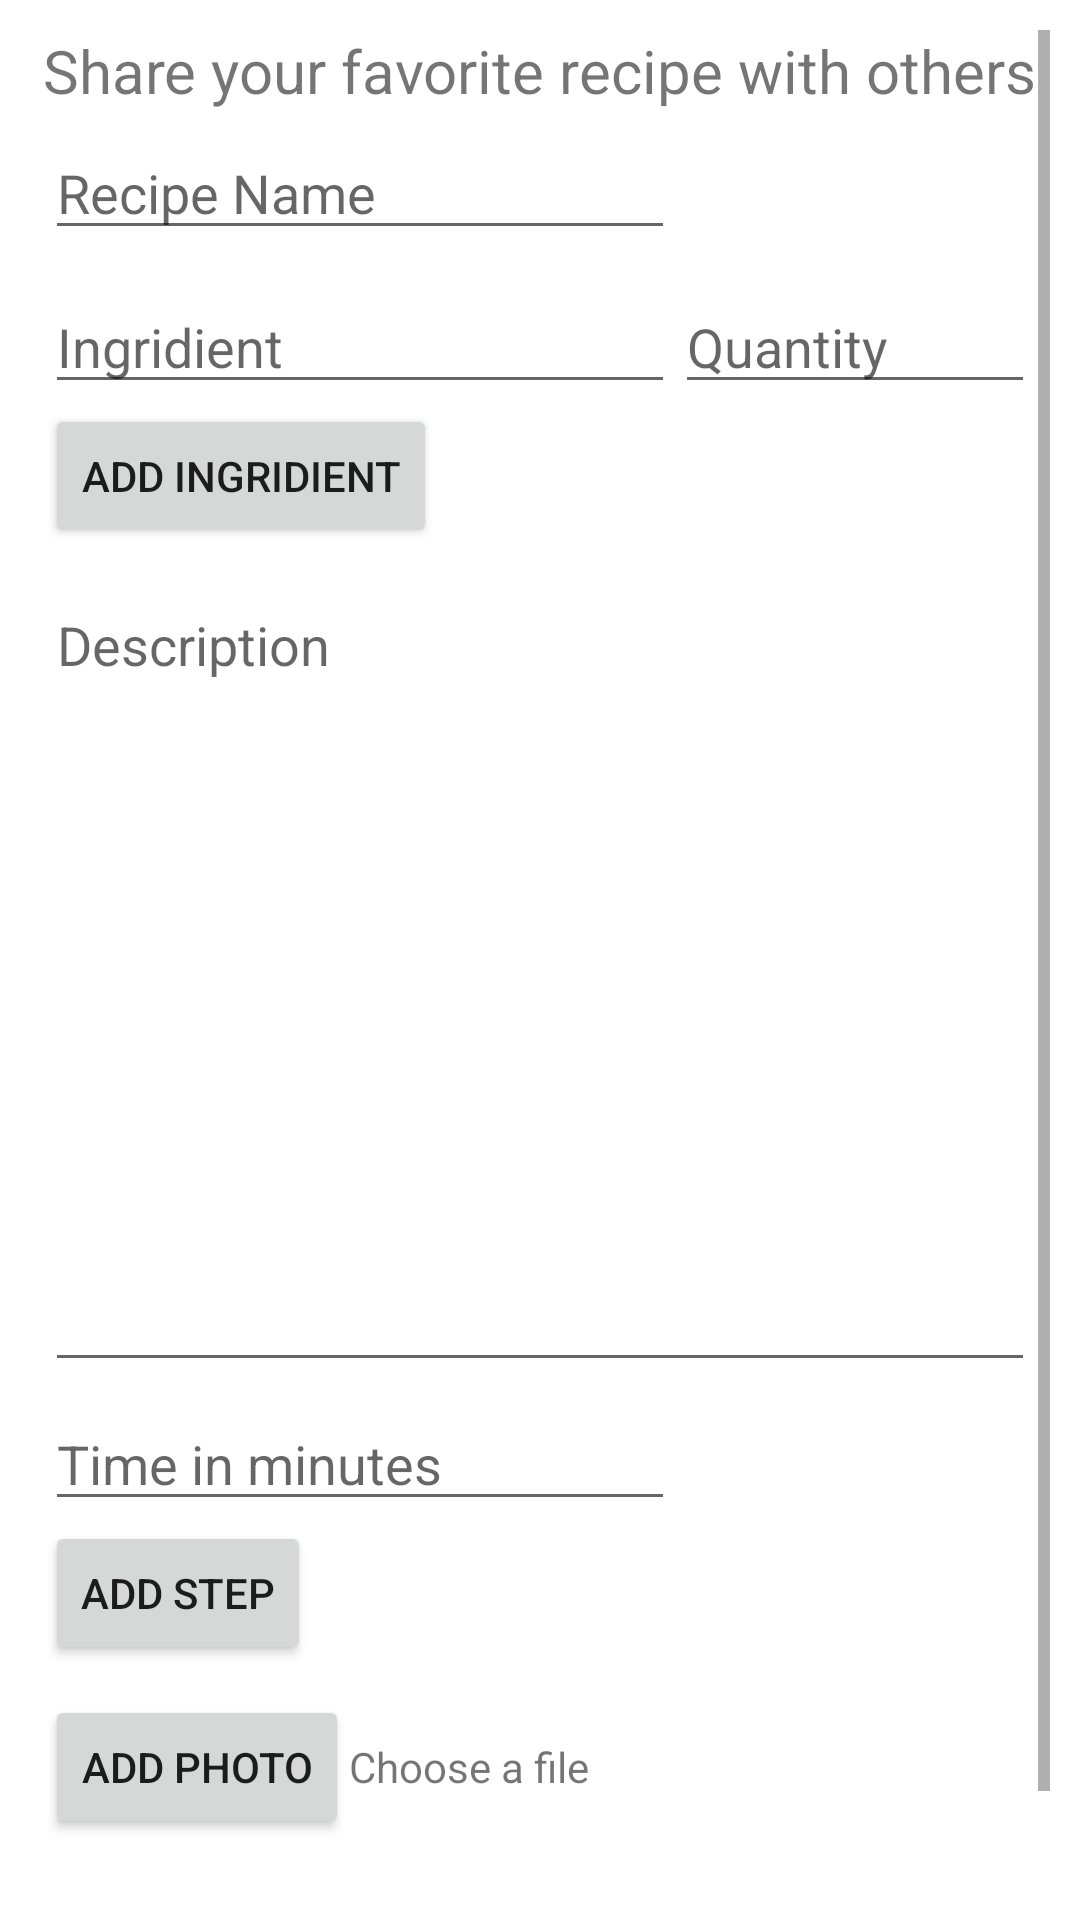

This screen was rendered from an Android layout file. Write that file and the resources it references.
<!-- AndroidManifest.xml: application theme Theme.PastryApp -->
<!-- res/layout/activity_new_recipe.xml -->
<?xml version="1.0" encoding="utf-8"?>
<RelativeLayout xmlns:android="http://schemas.android.com/apk/res/android"
    xmlns:app="http://schemas.android.com/apk/res-auto"
    xmlns:tools="http://schemas.android.com/tools"
    android:layout_width="match_parent"
    android:layout_height="match_parent"
    tools:context=".NewRecipeActivity"
    >

    <ScrollView
        android:layout_width="match_parent"
        android:layout_height="match_parent"
        android:padding="10dp">

        <LinearLayout
            android:layout_width="match_parent"
            android:layout_height="wrap_content"
            android:orientation="vertical">

            <TextView
                android:id="@+id/textView3"
                android:layout_width="wrap_content"
                android:layout_height="wrap_content"
                android:text="Share your favorite recipe with others"
                android:layout_gravity="center"
                android:textSize="20sp"/>

            <EditText
                android:id="@+id/recipeName"
                android:layout_width="wrap_content"
                android:layout_height="wrap_content"
                android:layout_below="@+id/textView3"
                android:layout_margin="5dp"
                android:ems="10"
                android:hint="Recipe Name"
                android:inputType="textPersonName" />

            <RelativeLayout
                android:id="@+id/ingredients"
                android:padding="5dp"
                android:layout_below="@+id/recipeName"
                android:layout_width="match_parent"
                android:layout_height="wrap_content">

                <androidx.recyclerview.widget.RecyclerView
                    android:id="@+id/recipeIngridients"
                    android:layout_width="match_parent"
                    android:layout_height="wrap_content"
                    tools:listitem="@layout/ingridients_layout"
                    tools:itemCount="0"/>

                <include
                    android:id="@+id/ingridients"
                    android:layout_width="wrap_content"
                    android:layout_height="wrap_content"
                    android:layout_below="@+id/recipeIngridients"
                    layout="@layout/new_ingridient_layout"/>

                <Button
                    android:layout_width="wrap_content"
                    android:layout_height="wrap_content"
                    android:layout_below="@+id/ingridients"
                    android:onClick="addNewIngridient"
                    android:text="Add Ingridient" />
            </RelativeLayout>

            <RelativeLayout
                android:id="@+id/steps"
                android:layout_below="@+id/ingredients"
                android:layout_width="match_parent"
                android:layout_height="wrap_content"
                android:padding="5dp">

                <androidx.recyclerview.widget.RecyclerView
                    android:id="@+id/recipeSteps"
                    android:layout_width="match_parent"
                    android:layout_height="wrap_content"
                    tools:listitem="@layout/steps_layout"
                    tools:itemCount="0"/>

                <include
                    android:id="@+id/allSteps"
                    android:layout_width="match_parent"
                    android:layout_height="wrap_content"
                    android:layout_below="@+id/recipeSteps"
                    layout="@layout/new_step_layout"/>

                <Button
                    android:layout_below="@+id/allSteps"
                    android:layout_width="wrap_content"
                    android:layout_height="wrap_content"
                    android:onClick="addNewStep"
                    android:text="Add Step"/>
            </RelativeLayout>
            <LinearLayout
                android:layout_width="match_parent"
                android:layout_height="wrap_content"
                android:orientation="horizontal"
                android:padding="5dp">
                <Button
                    android:id="@+id/photoBtn"
                    android:layout_width="wrap_content"
                    android:layout_height="wrap_content"
                    android:text="Add Photo"/>
                <TextView
                    android:id="@+id/photoET"
                    android:layout_width="match_parent"
                    android:layout_height="wrap_content"
                    android:text="Choose a file"
                    tools:layout_marginStart="10dp"/>

            </LinearLayout>
            <ImageView
                android:id="@+id/photoIV"
                android:layout_width="300dp"
                android:layout_height="300dp"
                android:visibility="gone"
                />
            <Button
                android:id="@+id/shareBtn"
                android:layout_marginTop="10dp"
                android:layout_gravity="center_vertical|center_horizontal"
                android:layout_below="@+id/steps"
                android:layout_width="wrap_content"
                android:layout_height="wrap_content"
                android:onClick="saveRecipe"
                android:text="Share"/>
        </LinearLayout>

    </ScrollView>


</RelativeLayout>
<!-- res/layout/ingridients_layout.xml (included above) -->
<?xml version="1.0" encoding="utf-8"?>
<LinearLayout xmlns:android="http://schemas.android.com/apk/res/android"
    android:layout_width="match_parent"
    android:layout_height="wrap_content">

    <TextView
        android:id="@+id/textView4"
        android:layout_width="wrap_content"
        android:layout_height="wrap_content"
        android:layout_weight="1" />

    <TextView
        android:id="@+id/textView5"
        android:layout_width="wrap_content"
        android:layout_height="wrap_content"
        android:layout_weight="1" />
</LinearLayout>
<!-- res/layout/new_ingridient_layout.xml (included above) -->
<?xml version="1.0" encoding="utf-8"?>
<LinearLayout xmlns:android="http://schemas.android.com/apk/res/android"
    android:layout_width="match_parent"
    android:layout_height="wrap_content">

    <EditText
        android:id="@+id/IngridientName"
        android:layout_width="wrap_content"
        android:layout_height="wrap_content"
        android:ems="10"
        android:hint="Ingridient"
        android:inputType="textPersonName" />

    <EditText
        android:id="@+id/Quantity"
        android:layout_width="wrap_content"
        android:layout_height="wrap_content"
        android:ems="10"
        android:hint="Quantity"
        android:inputType="textPersonName" />
</LinearLayout>
<!-- res/layout/steps_layout.xml (included above) -->
<?xml version="1.0" encoding="utf-8"?>
<LinearLayout xmlns:android="http://schemas.android.com/apk/res/android"
    android:layout_width="match_parent"
    android:layout_height="match_parent"
    android:orientation="vertical">

    <TextView
        android:id="@+id/stepInstruction"
        android:layout_width="match_parent"
        android:layout_height="wrap_content" />

    <TextView
        android:id="@+id/stepTimer"
        android:layout_width="wrap_content"
        android:layout_height="wrap_content" />
</LinearLayout>
<!-- res/layout/new_step_layout.xml (included above) -->
<?xml version="1.0" encoding="utf-8"?>
<LinearLayout xmlns:android="http://schemas.android.com/apk/res/android"
    android:layout_width="match_parent"
    android:layout_height="wrap_content"
    android:orientation="vertical">

    <EditText
        android:id="@+id/stepDescription"
        android:layout_width="match_parent"
        android:layout_height="268dp"
        android:ems="10"
        android:gravity="top"
        android:hint="Description"
        android:inputType="textMultiLine" />

    <EditText
        android:id="@+id/stepTime"
        android:layout_width="wrap_content"
        android:layout_height="wrap_content"
        android:layout_marginTop="5dp"
        android:ems="10"
        android:hint="Time in minutes"
        android:inputType="numberDecimal" />

</LinearLayout>
<!-- resources referenced by this layout -->
<resources>
  <style name="Theme.PastryApp" parent="Theme.MaterialComponents.DayNight.DarkActionBar">
          
          <item name="colorPrimary">@color/purple_500</item>
          <item name="colorPrimaryVariant">@color/purple_700</item>
          <item name="colorOnPrimary">@color/white</item>
          
          <item name="colorSecondary">@color/teal_200</item>
          <item name="colorSecondaryVariant">@color/teal_700</item>
          <item name="colorOnSecondary">@color/black</item>
          
          <item name="android:statusBarColor" tools:targetApi="l">?attr/colorPrimaryVariant</item>
          
      </style>
  <!-- not gathered from this repository: default colours our renderer supplied (Android Studio template values) -->
  <color name="purple_500">#FF6200EE</color>
  <color name="purple_700">#FF3700B3</color>
  <color name="teal_200">#FF03DAC5</color>
  <color name="teal_700">#FF018786</color>
  <color name="black">#FF000000</color>
  <color name="white">#FFFFFFFF</color>
</resources>
